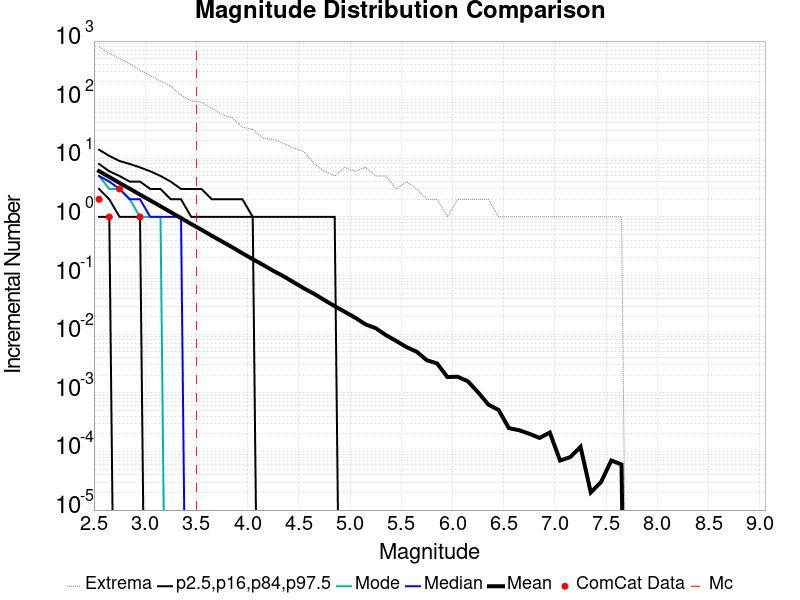

The data file committed next to this chart (first rows):
Magnitude, ComCat Data, Simulation Mean, Simulation Median, Simulation Mode, Simulation Minimum, Simulation Maximum, 2.5 %-ile, 16 %-ile, 84 %-ile, 97.5 %-ile
2.55, 2.0, 6.042, 5.0, 5.0, 0.0, 802.0, 1.0, 3.0, 8.0, 14.0
2.65, 1.0, 4.796, 4.0, 3.0, 0.0, 618.0, 1.0, 2.0, 6.0, 11.0
2.75, 3.0, 3.804, 3.0, 3.0, 0.0, 508.0, 0.0, 1.0, 5.0, 9.0
2.85, 0.0, 3.028, 2.0, 2.0, 0.0, 408.0, 0.0, 1.0, 4.0, 8.0
2.95, 1.0, 2.397, 2.0, 1.0, 0.0, 315.0, 0.0, 1.0, 4.0, 7.0
3.05, 0.0, 1.911, 1.0, 1.0, 0.0, 261.0, 0.0, 0.0, 3.0, 6.0
3.15, 0.0, 1.522, 1.0, 1.0, 0.0, 207.0, 0.0, 0.0, 3.0, 5.0
3.25, 0.0, 1.207, 1.0, 0.0, 0.0, 170.0, 0.0, 0.0, 2.0, 4.0
3.35, 0.0, 0.9563, 1.0, 0.0, 0.0, 118.0, 0.0, 0.0, 2.0, 3.0
3.45, 0.0, 0.7566, 0.0, 0.0, 0.0, 96.0, 0.0, 0.0, 1.0, 3.0
3.55, 0.0, 0.6041, 0.0, 0.0, 0.0, 90.0, 0.0, 0.0, 1.0, 3.0
3.65, 0.0, 0.4783, 0.0, 0.0, 0.0, 71.0, 0.0, 0.0, 1.0, 2.0
3.75, 0.0, 0.3814, 0.0, 0.0, 0.0, 56.0, 0.0, 0.0, 1.0, 2.0
3.85, 0.0, 0.3045, 0.0, 0.0, 0.0, 49.0, 0.0, 0.0, 1.0, 2.0
3.95, 0.0, 0.2394, 0.0, 0.0, 0.0, 34.0, 0.0, 0.0, 1.0, 2.0
4.05, 0.0, 0.1903, 0.0, 0.0, 0.0, 31.0, 0.0, 0.0, 1.0, 1.0
4.15, 0.0, 0.1523, 0.0, 0.0, 0.0, 22.0, 0.0, 0.0, 0.0, 1.0
4.25, 0.0, 0.1206, 0.0, 0.0, 0.0, 21.0, 0.0, 0.0, 0.0, 1.0
4.35, 0.0, 0.09759, 0.0, 0.0, 0.0, 18.0, 0.0, 0.0, 0.0, 1.0
4.45, 0.0, 0.07677, 0.0, 0.0, 0.0, 15.0, 0.0, 0.0, 0.0, 1.0
4.55, 0.0, 0.06049, 0.0, 0.0, 0.0, 13.0, 0.0, 0.0, 0.0, 1.0
4.65, 0.0, 0.04868, 0.0, 0.0, 0.0, 8.0, 0.0, 0.0, 0.0, 1.0
4.75, 0.0, 0.03815, 0.0, 0.0, 0.0, 6.0, 0.0, 0.0, 0.0, 1.0
4.85, 0.0, 0.03004, 0.0, 0.0, 0.0, 5.0, 0.0, 0.0, 0.0, 1.0
4.95, 0.0, 0.02395, 0.0, 0.0, 0.0, 7.0, 0.0, 0.0, 0.0, 0.0
5.05, 0.0, 0.01914, 0.0, 0.0, 0.0, 6.0, 0.0, 0.0, 0.0, 0.0
5.15, 0.0, 0.01472, 0.0, 0.0, 0.0, 7.0, 0.0, 0.0, 0.0, 0.0
5.25, 0.0, 0.01267, 0.0, 0.0, 0.0, 5.0, 0.0, 0.0, 0.0, 0.0
5.35, 0.0, 0.00965, 0.0, 0.0, 0.0, 5.0, 0.0, 0.0, 0.0, 0.0
5.45, 0.0, 0.00768, 0.0, 0.0, 0.0, 3.0, 0.0, 0.0, 0.0, 0.0
5.55, 0.0, 0.00604, 0.0, 0.0, 0.0, 4.0, 0.0, 0.0, 0.0, 0.0
5.65, 0.0, 0.00502, 0.0, 0.0, 0.0, 3.0, 0.0, 0.0, 0.0, 0.0
5.75, 0.0, 0.00359, 0.0, 0.0, 0.0, 2.0, 0.0, 0.0, 0.0, 0.0
5.85, 0.0, 0.00317, 0.0, 0.0, 0.0, 2.0, 0.0, 0.0, 0.0, 0.0
5.95, 0.0, 0.00186, 0.0, 0.0, 0.0, 1.0, 0.0, 0.0, 0.0, 0.0
6.05, 0.0, 0.00188, 0.0, 0.0, 0.0, 2.0, 0.0, 0.0, 0.0, 0.0
6.15, 0.0, 0.00157, 0.0, 0.0, 0.0, 2.0, 0.0, 0.0, 0.0, 0.0
6.25, 0.0, 0.00102, 0.0, 0.0, 0.0, 2.0, 0.0, 0.0, 0.0, 0.0
6.35, 0.0, 6.3E-4, 0.0, 0.0, 0.0, 2.0, 0.0, 0.0, 0.0, 0.0
6.45, 0.0, 5.1E-4, 0.0, 0.0, 0.0, 1.0, 0.0, 0.0, 0.0, 0.0
6.55, 0.0, 2.5E-4, 0.0, 0.0, 0.0, 1.0, 0.0, 0.0, 0.0, 0.0
6.65, 0.0, 2.3E-4, 0.0, 0.0, 0.0, 1.0, 0.0, 0.0, 0.0, 0.0
6.75, 0.0, 2.0E-4, 0.0, 0.0, 0.0, 1.0, 0.0, 0.0, 0.0, 0.0
6.85, 0.0, 1.7E-4, 0.0, 0.0, 0.0, 1.0, 0.0, 0.0, 0.0, 0.0
6.95, 0.0, 2.1E-4, 0.0, 0.0, 0.0, 1.0, 0.0, 0.0, 0.0, 0.0
7.05, 0.0, 7.0E-5, 0.0, 0.0, 0.0, 1.0, 0.0, 0.0, 0.0, 0.0
7.15, 0.0, 8.0E-5, 0.0, 0.0, 0.0, 1.0, 0.0, 0.0, 0.0, 0.0
7.25, 0.0, 1.2E-4, 0.0, 0.0, 0.0, 1.0, 0.0, 0.0, 0.0, 0.0
7.35, 0.0, 2.0E-5, 0.0, 0.0, 0.0, 1.0, 0.0, 0.0, 0.0, 0.0
7.45, 0.0, 3.0E-5, 0.0, 0.0, 0.0, 1.0, 0.0, 0.0, 0.0, 0.0
7.55, 0.0, 7.0E-5, 0.0, 0.0, 0.0, 1.0, 0.0, 0.0, 0.0, 0.0
7.65, 0.0, 6.0E-5, 0.0, 0.0, 0.0, 1.0, 0.0, 0.0, 0.0, 0.0
7.75, 0.0, 0.0, 0.0, 0.0, 0.0, 0.0, 0.0, 0.0, 0.0, 0.0
7.85, 0.0, 0.0, 0.0, 0.0, 0.0, 0.0, 0.0, 0.0, 0.0, 0.0
7.95, 0.0, 0.0, 0.0, 0.0, 0.0, 0.0, 0.0, 0.0, 0.0, 0.0
8.05, 0.0, 0.0, 0.0, 0.0, 0.0, 0.0, 0.0, 0.0, 0.0, 0.0
8.15, 0.0, 0.0, 0.0, 0.0, 0.0, 0.0, 0.0, 0.0, 0.0, 0.0
8.25, 0.0, 0.0, 0.0, 0.0, 0.0, 0.0, 0.0, 0.0, 0.0, 0.0
8.35, 0.0, 0.0, 0.0, 0.0, 0.0, 0.0, 0.0, 0.0, 0.0, 0.0
8.45, 0.0, 0.0, 0.0, 0.0, 0.0, 0.0, 0.0, 0.0, 0.0, 0.0
... 6 more rows
